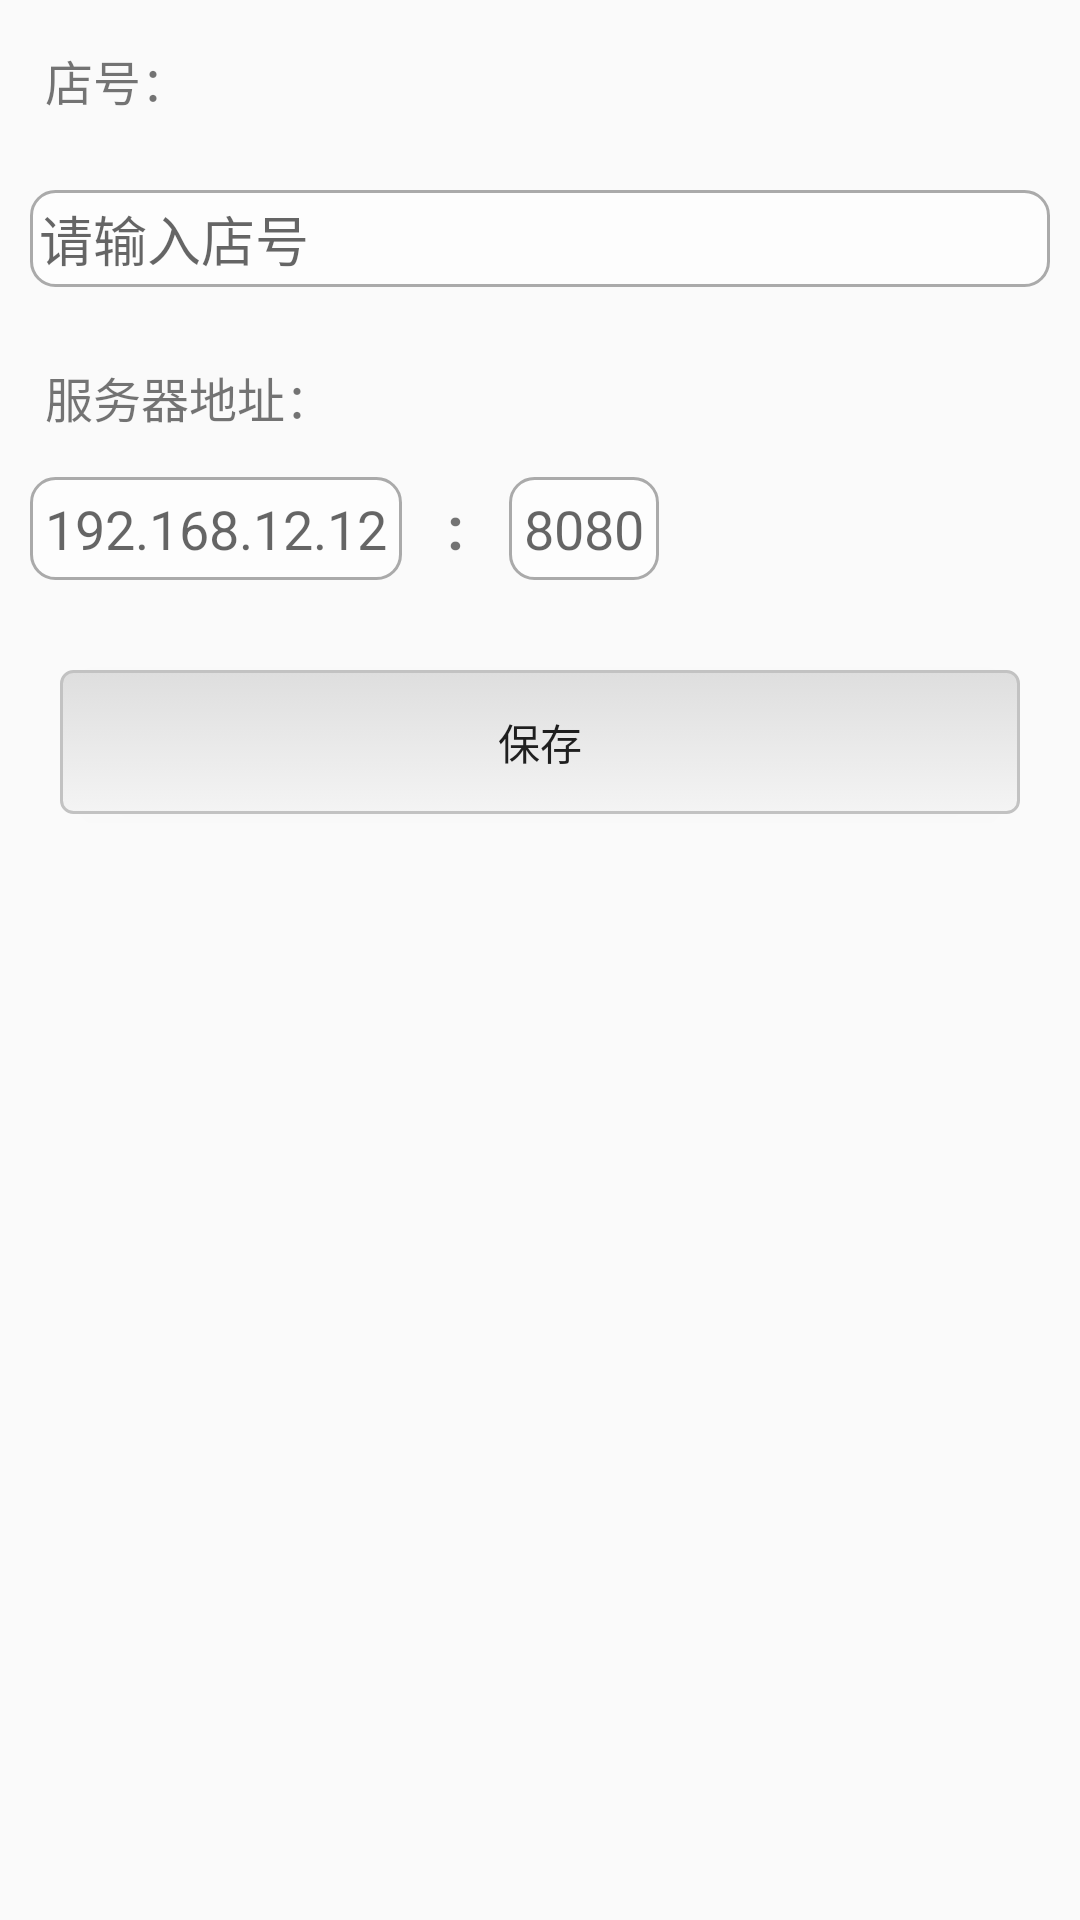

Android layout source for this screen:
<!-- AndroidManifest.xml: application theme AppTheme -->
<!-- res/layout/activity_setting.xml -->
<?xml version="1.0" encoding="utf-8"?>
<LinearLayout xmlns:android="http://schemas.android.com/apk/res/android"
    xmlns:tools="http://schemas.android.com/tools"
    android:id="@+id/activity_setting"
    android:layout_width="match_parent"
    android:layout_height="match_parent"
    android:orientation="vertical"
    tools:context="com.nzy.zkyt.kudipad.ui.SettingActivity">
    <TextView
        android:text="店号："
        android:padding="5dp"
        android:layout_margin="10dp"
        android:textSize="16dp"
        android:layout_width="wrap_content"
        android:layout_height="wrap_content" />
    <EditText
        android:id="@+id/edit_shopid"
        android:layout_width="match_parent"
        android:layout_height="wrap_content"
        android:layout_margin="10dp"
        android:background="@drawable/bg_edit"
        android:hint="请输入店号"
        android:maxLength="25" />
    <TextView
        android:text="服务器地址："
        android:padding="5dp"
        android:textSize="16dp"
        android:layout_margin="10dp"
        android:layout_width="wrap_content"
        android:layout_height="wrap_content" />
    <LinearLayout
        android:layout_marginLeft="10dp"
        android:layout_marginRight="5dp"
        android:layout_width="match_parent"
        android:layout_height="wrap_content"
        android:orientation="horizontal">
        <EditText
            android:id="@+id/edit_ip"
            android:padding="5dp"
            android:layout_width="wrap_content"
            android:layout_height="wrap_content"
            android:background="@drawable/bg_edit"
            android:hint="192.168.12.12"
            android:maxLength="15" />
        <TextView
            android:text=":"
            android:textSize="20dp"
            android:textStyle="bold"
            android:layout_marginRight="15dp"
            android:layout_marginLeft="15dp"
            android:layout_width="wrap_content"
            android:layout_height="wrap_content" />
        <EditText
            android:id="@+id/edit_port"
            android:padding="5dp"
            android:layout_width="wrap_content"
            android:layout_height="wrap_content"
            android:background="@drawable/bg_edit"
            android:hint="8080"
            android:maxLength="4" />
    </LinearLayout>
    <Button
        android:id="@+id/btn_save"
        android:text="保存"
        android:layout_marginTop="30dp"
        android:layout_marginLeft="20dp"
        android:layout_marginRight="20dp"
        android:background="@drawable/onbtn_color"
        android:layout_width="match_parent"
        android:layout_height="wrap_content" />
</LinearLayout>
<!-- resources referenced by this layout -->
<resources>
  <!-- drawable bg_edit (drawable) -->
  <?xml version="1.0" encoding="utf-8"?>
  <shape
      xmlns:android="http://schemas.android.com/apk/res/android"
      android:shape="rectangle">
      
      <solid android:color="#fdfdfd" />
      
      
      
      <stroke android:width="1dp"
          android:color="@android:color/darker_gray" />
  
      
      
          
          
          
          
  
      
      
      <corners android:radius="8dp" />
      
      <padding
          android:left="3dp"
          android:top="3dp"
          android:right="3dp"
          android:bottom="3dp"
          />
  </shape>
  <!-- drawable onbtn_color (drawable) -->
  <?xml version="1.0" encoding="utf-8"?>
  <selector xmlns:android="http://schemas.android.com/apk/res/android">
      <item android:state_pressed="true" android:drawable="@drawable/btn_colors" />
      <item android:drawable="@drawable/btn_color" />
  </selector>
  <style name="AppTheme" parent="Theme.AppCompat.Light.NoActionBar">
          
          <item name="colorPrimary">@color/colorPrimary</item>
          <item name="colorPrimaryDark">@color/colorPrimaryDark</item>
          <item name="colorAccent">@color/colorAccent</item>
      </style>
  <!-- drawable btn_colors (drawable) -->
  <?xml version="1.0" encoding="utf-8"?>
  <shape xmlns:android="http://schemas.android.com/apk/res/android">
      
          
          
          
          
          
      <gradient
          android:angle="90"
          android:endColor="#f4f4f4"
          android:startColor="#dedede"
          android:type="linear"/>
      
      <stroke android:width="1dp" android:color="#c2c2c2" />
  
      
      <stroke android:width="1dp" android:color="#c2c2c2" />
      
      <corners android:radius="4dp" />
      
      </shape>
  <!-- drawable btn_color (drawable) -->
  <?xml version="1.0" encoding="utf-8"?>
  <shape xmlns:android="http://schemas.android.com/apk/res/android">
      
          
          
          
          
          
      <gradient
          android:angle="90"
          android:endColor="#dedede"
          android:startColor="#f4f4f4"
          android:type="linear"/>
      
      <stroke android:width="1dp" android:color="#c2c2c2" />
      
      <corners android:radius="4dp" />
      
  </shape>
  <color name="colorPrimary">#004da0</color>
  <color name="colorPrimaryDark">#029eda</color>
  <color name="colorAccent">#FF4081</color>
</resources>
